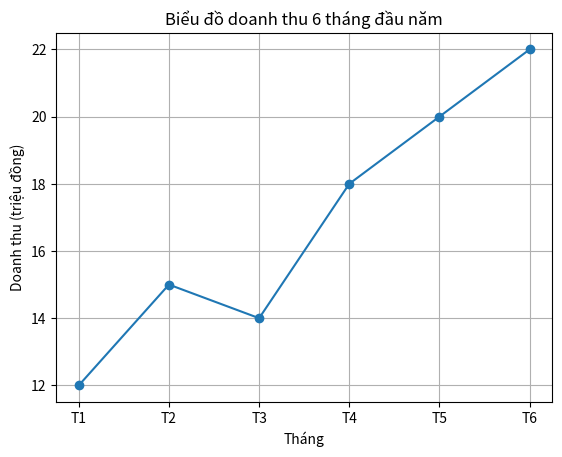

Python code for this plot:
# Import thư viện matplotlib để vẽ biểu đồ
import matplotlib.pyplot as plt

# ===== CLASS BIỂU ĐỒ ĐƯỜNG =====
class BieuDoDuong:

    # Hàm khởi tạo (constructor)
    def __init__(self, thang, doanh_thu):
        self.thang = thang            # Danh sách các tháng (trục X)
        self.doanh_thu = doanh_thu    # Danh sách doanh thu (trục Y)

    # ===== HIỂN THỊ DỮ LIỆU =====
    def hien_thi_du_lieu(self):
        print("Danh sách tháng:", self.thang)        # In danh sách tháng
        print("Danh sách doanh thu:", self.doanh_thu) # In danh sách doanh thu

    # ===== VẼ BIỂU ĐỒ =====
    def ve_bieu_do(self):

        # Vẽ biểu đồ đường (line chart)
        plt.plot(self.thang, self.doanh_thu, marker='o')
        # marker='o' giúp hiển thị các điểm dữ liệu bằng chấm tròn

        # Thêm tiêu đề cho biểu đồ
        plt.title("Biểu đồ doanh thu 6 tháng đầu năm")

        # Đặt tên cho trục X
        plt.xlabel("Tháng")

        # Đặt tên cho trục Y
        plt.ylabel("Doanh thu (triệu đồng)")

        # Hiển thị lưới giúp dễ nhìn giá trị hơn
        plt.grid(True)

        # Hiển thị biểu đồ ra màn hình
        plt.show()


# ===== CHƯƠNG TRÌNH CHÍNH =====

# Tạo dữ liệu mẫu
thang = ["T1", "T2", "T3", "T4", "T5", "T6"]   # 6 tháng đầu năm
doanh_thu = [12, 15, 14, 18, 20, 22]          # Doanh thu tương ứng

# Tạo đối tượng từ class
bd = BieuDoDuong(thang, doanh_thu)

# Hiển thị dữ liệu
bd.hien_thi_du_lieu()

# Vẽ biểu đồ
bd.ve_bieu_do()
